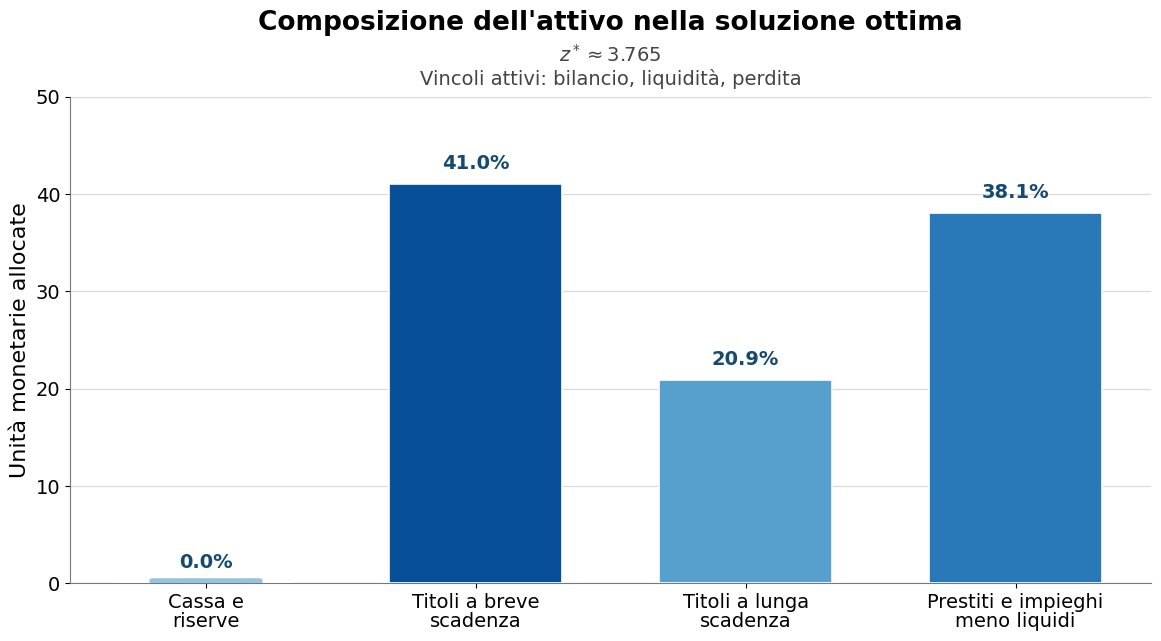

Python code for this plot:
from pathlib import Path
import matplotlib.pyplot as plt
from matplotlib import colormaps

# ============================================================
# Percorso di output
# ============================================================

out_dir = Path(r"E:\Didattica\MQF\graphics")
out_dir.mkdir(parents=True, exist_ok=True)

png_path = out_dir / "Cap11_soluzione_ottima_allocazione.png"
svg_path = out_dir / "Cap11_soluzione_ottima_allocazione.svg"

# ============================================================
# TIPOGRAFIA: tutti i controlli sono raccolti qui
# ============================================================

# Cambia il carattere di tutto il grafico.
FONT_FAMILY = "DejaVu Sans"

# Moltiplicatori globali: 1.10 aumenta tutto del 10%; 0.90 riduce del 10%.
FONT_SCALE = 1.00
LINE_SPACING_SCALE = 1.00

# Dimensioni per categoria.
FONT_SIZES: dict[str, float] = {
    "title": 19.0,
    "summary": 14.0,
    "axis_label": 16.0,
    "category_label": 14,
    "scale_tick": 14,
    "value_label": 14,
}

# Interlinea per categoria.
LINE_SPACINGS: dict[str, float] = {
    "title": 1.00,
    "summary": 1.25,
    "axis_label": 1.00,
    "category_label": 1.00,
    "scale_tick": 1.00,
    "value_label": 1.05,
}

plt.rcParams["font.family"] = FONT_FAMILY


def font_size(category: str) -> float:
    return FONT_SIZES[category] * FONT_SCALE


def line_spacing(category: str) -> float:
    return LINE_SPACINGS[category] * LINE_SPACING_SCALE


# ============================================================
# Dati: soluzione ottima della Sezione 11.7
# ============================================================

labels = [
    "Cassa e riserve",
    "Titoli a breve scadenza",
    "Titoli a lunga scadenza",
    "Prestiti e impieghi meno liquidi",
]

values = [0.000, 41.045, 20.896, 38.060]

total = sum(values)
shares = [100 * v / total if total > 0 else 0 for v in values]

# ============================================================
# Figura
# ============================================================

fig, ax = plt.subplots(figsize=(11.8, 6.6))

short_labels = [
    "Cassa e\nriserve",
    "Titoli a breve\nscadenza",
    "Titoli a lunga\nscadenza",
    "Prestiti e impieghi\nmeno liquidi",
]

# Tonalità azzurre ordinate per valore: il maggiore è il più scuro.
blue_map = colormaps["Blues"]
shade_levels = [0.88, 0.72, 0.56, 0.40]
ranked_indices = sorted(range(len(values)), key=values.__getitem__, reverse=True)
rank_by_index = {index: rank for rank, index in enumerate(ranked_indices)}
colors = [
    blue_map(shade_levels[rank_by_index[index]])
    for index in range(len(values))
]
x_positions = range(len(values))

bars = ax.bar(
    x_positions,
    values,
    width=0.64,
    color=colors,
    edgecolor="white",
    linewidth=1.2,
    zorder=3
)

# Valore e quota sopra ogni barra. Per il valore nullo viene tracciato
# un breve segmento sulla linea dello zero, così la categoria resta visibile.
for x, bar, value, share, color in zip(
    x_positions, bars, values, shares, colors
):
    if value == 0:
        ax.plot(
            [x - 0.20, x + 0.20], [0.25, 0.25],
            color=color, linewidth=4, solid_capstyle="round", zorder=4
        )
        label_y = 1.15
    else:
        label_y = bar.get_height() + 1.15

    ax.text(
        x,
        label_y,
        f"{share:.1f}%",
        ha="center",
        va="bottom",
        fontsize=font_size("value_label"),
        fontweight="bold",
        linespacing=line_spacing("value_label"),
        color="#174a70"
    )

# ============================================================
# Assi e titolo
# ============================================================

ax.set_ylim(0, 50)
ax.set_ylabel(
    "Unità monetarie allocate",
    fontsize=font_size("axis_label"),
    linespacing=line_spacing("axis_label")
)
ax.set_xticks(
    list(x_positions),
    short_labels,
    fontsize=font_size("category_label"),
    linespacing=line_spacing("category_label")
)
ax.tick_params(axis="y", labelsize=font_size("scale_tick"))

ax.set_title(
    "Composizione dell'attivo nella soluzione ottima",
    fontsize=font_size("title"),
    fontweight="bold",
    linespacing=line_spacing("title"),
    pad=48
)

ax.set_axisbelow(True)
ax.yaxis.grid(True, color="#d9d9d9", linewidth=0.8)
ax.xaxis.grid(False)
ax.spines["top"].set_visible(False)
ax.spines["right"].set_visible(False)
ax.spines["left"].set_color("#777777")
ax.spines["bottom"].set_color("#777777")

# ============================================================
# Annotazioni sintetiche
# ============================================================

summary_text = (
    #"$x^*=(0,\\ 41.045,\\ 20.896,\\ 38.060)$"
    "$z^*\\approx 3.765$\n"
    "Vincoli attivi: bilancio, liquidità, perdita"
)

ax.text(
    0.5,
    1.015,
    summary_text,
    transform=ax.transAxes,
    ha="center",
    va="bottom",
    fontsize=font_size("summary"),
    linespacing=line_spacing("summary"),
    color="#444444"
)

# ============================================================
# Salvataggio
# ============================================================

fig.tight_layout(pad=1.4)
fig.savefig(png_path, dpi=220, bbox_inches="tight")
fig.savefig(svg_path, bbox_inches="tight")
plt.close(fig)

print("Figura salvata in:")
print(png_path)
print(svg_path)
